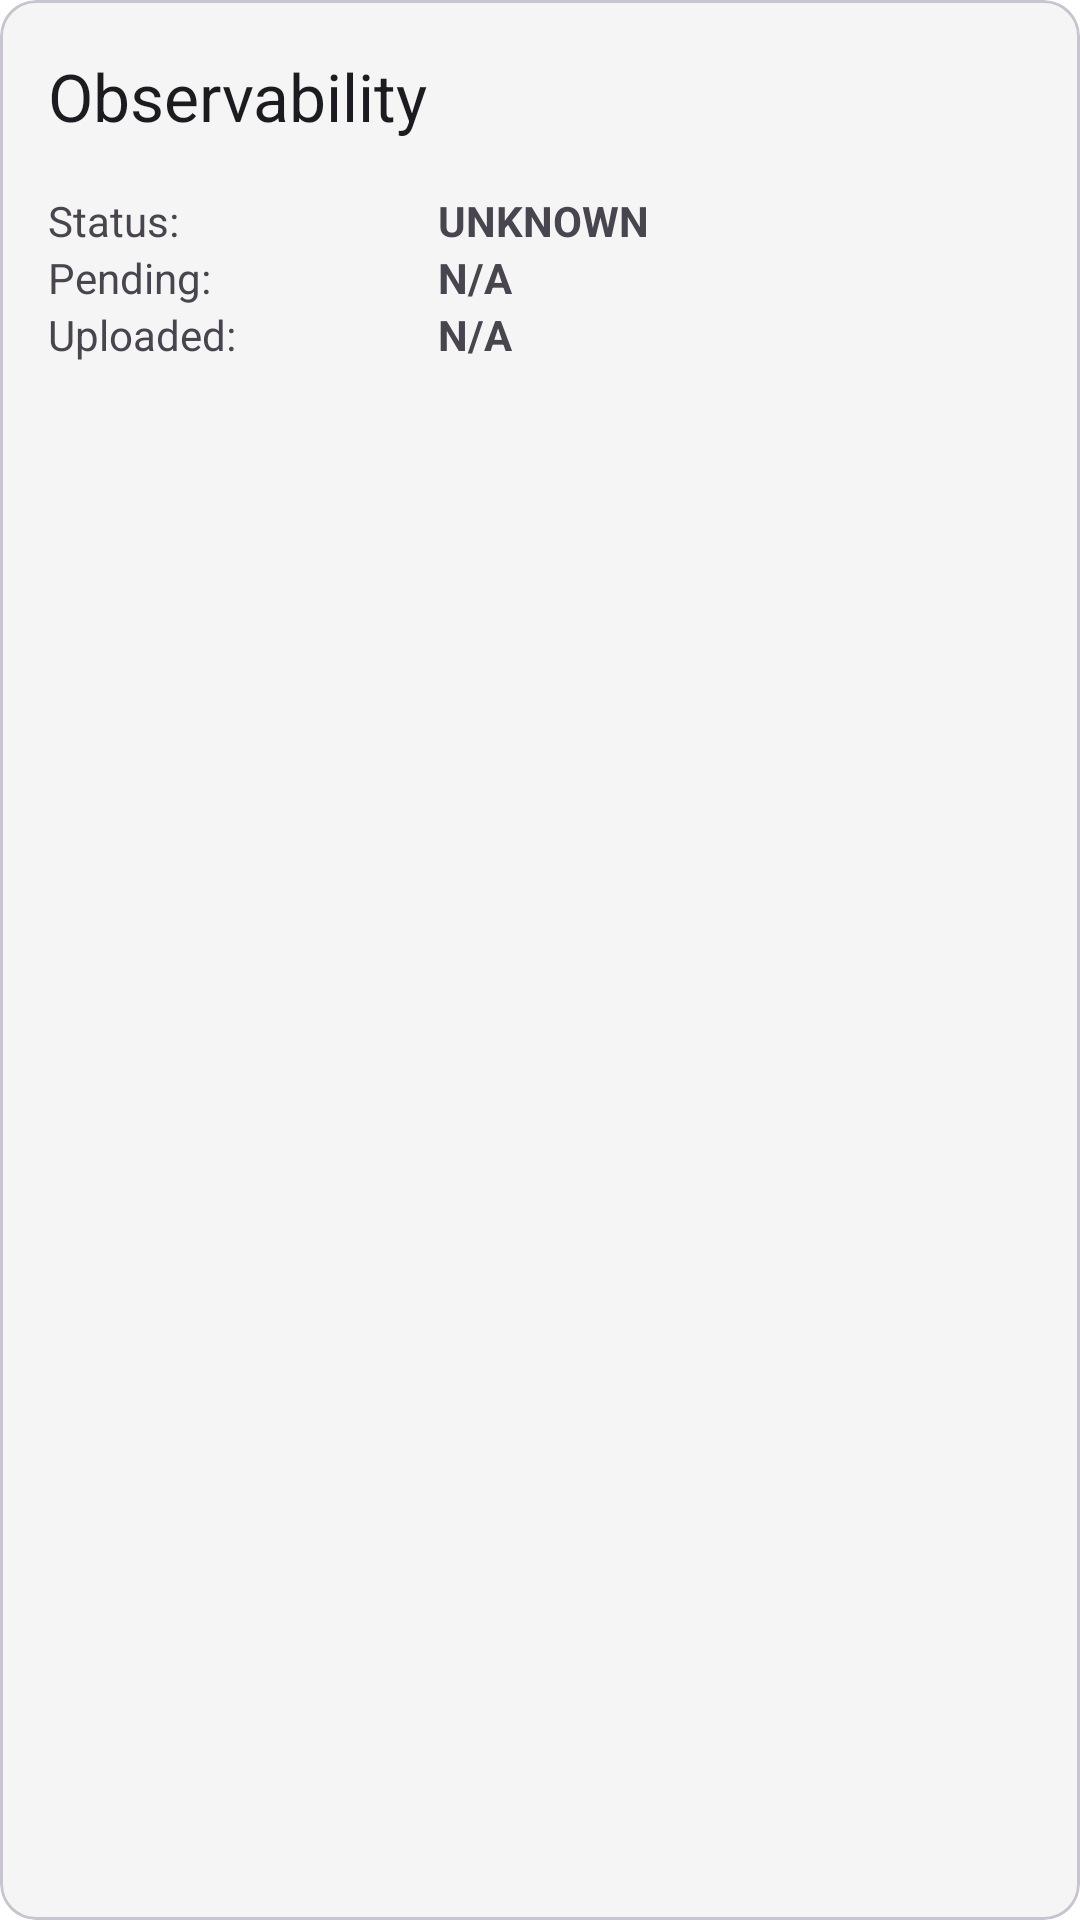

Layout XML and referenced resources for this Android screen:
<!-- AndroidManifest.xml: application theme AppTheme -->
<!-- res/layout/fragment_card_observability.xml -->
<?xml version="1.0" encoding="utf-8"?>
<com.google.android.material.card.MaterialCardView
    xmlns:android="http://schemas.android.com/apk/res/android"
    xmlns:app="http://schemas.android.com/apk/res-auto"
    android:layout_width="match_parent"
    android:layout_height="wrap_content"
    android:layout_marginBottom="16dp">

    <androidx.constraintlayout.widget.ConstraintLayout
        android:layout_width="match_parent"
        android:layout_height="wrap_content"
        android:animateLayoutChanges="true"
        android:paddingBottom="16dp">

        <com.google.android.material.appbar.MaterialToolbar
            android:id="@+id/toolbar"
            android:layout_width="match_parent"
            android:layout_height="wrap_content"
            app:layout_constraintEnd_toEndOf="parent"
            app:layout_constraintStart_toStartOf="parent"
            app:layout_constraintTop_toTopOf="parent"
            app:title="@string/observability_title"/>

        <com.google.android.material.textview.MaterialTextView
            android:id="@+id/mds_status_label"
            android:layout_width="130dp"
            android:layout_height="wrap_content"
            android:layout_marginStart="16dp"
            android:text="@string/observability_status"
            app:layout_constraintStart_toStartOf="parent"
            app:layout_constraintTop_toBottomOf="@+id/toolbar"/>

        <com.google.android.material.textview.MaterialTextView
            android:id="@+id/mds"
            android:layout_width="wrap_content"
            android:layout_height="wrap_content"
            android:text="@string/status_unknown"
            android:textAllCaps="true"
            android:textStyle="bold"
            app:layout_constraintStart_toEndOf="@+id/mds_status_label"
            app:layout_constraintTop_toTopOf="@+id/mds_status_label"/>

        <com.google.android.material.textview.MaterialTextView
            android:id="@+id/mds_pending_label"
            android:layout_width="wrap_content"
            android:layout_height="wrap_content"
            android:text="@string/observability_pending"
            app:layout_constraintStart_toStartOf="@+id/mds_status_label"
            app:layout_constraintTop_toBottomOf="@+id/mds"/>

        <com.google.android.material.textview.MaterialTextView
            android:id="@+id/mds_pending"
            android:layout_width="wrap_content"
            android:layout_height="wrap_content"
            android:text="@string/not_applicable"
            android:textStyle="bold"
            app:layout_constraintStart_toStartOf="@+id/mds"
            app:layout_constraintTop_toTopOf="@+id/mds_pending_label"/>

        <com.google.android.material.textview.MaterialTextView
            android:id="@+id/mds_sent_label"
            android:layout_width="wrap_content"
            android:layout_height="wrap_content"
            android:text="@string/observability_sent"
            app:layout_constraintStart_toStartOf="@+id/mds_status_label"
            app:layout_constraintTop_toBottomOf="@+id/mds_pending"/>

        <com.google.android.material.textview.MaterialTextView
            android:id="@+id/mds_sent"
            android:layout_width="wrap_content"
            android:layout_height="wrap_content"
            android:text="@string/not_applicable"
            android:textStyle="bold"
            app:layout_constraintBottom_toBottomOf="parent"
            app:layout_constraintStart_toStartOf="@+id/mds"
            app:layout_constraintTop_toTopOf="@+id/mds_sent_label"/>

    </androidx.constraintlayout.widget.ConstraintLayout>
</com.google.android.material.card.MaterialCardView>
<!-- resources referenced by this layout -->
<resources>
  <string name="not_applicable">N/A</string>
  <string name="observability_pending">Pending:</string>
  <string name="observability_sent">Uploaded:</string>
  <string name="observability_status">Status:</string>
  <string name="observability_title">Observability</string>
  <string name="status_unknown">UNKNOWN</string>
  <style name="AppTheme" parent="AppTheme.Base" />
  <style name="AppTheme.Base" parent="Theme.Material3.DayNight.NoActionBar">
          <item name="android:windowBackground">@color/colorBackground</item>
          
          <item name="colorPrimary">@color/colorPrimary</item>
          <item name="colorOnPrimary">@color/colorOnPrimary</item>
          
          <item name="colorSecondary">@color/colorSecondary</item>
          <item name="colorSecondaryContainer">@color/colorSecondary</item>
          <item name="colorOnSecondaryContainer">@color/white</item>
          
          <item name="colorSurface">@color/colorSurface</item>
          <item name="colorSurfaceContainer">@color/colorSurfaceContainer</item>
          
          <item name="colorError">@color/colorError</item>
      </style>
  <color name="colorBackground">@color/white</color>
  <color name="colorPrimary">@color/nordicBlue</color>
  <color name="colorOnPrimary">@color/white</color>
  <color name="colorSecondary">@color/nordicLake</color>
  <color name="white">#FFFFFFFF</color>
  <color name="colorSurface">@color/lightGray</color>
  <color name="colorSurfaceContainer">#FFE4EFF2</color>
  <color name="colorError">@color/nordicRed</color>
  <color name="nordicBlue">#FF00A9CE</color>
  <color name="nordicLake">#FF0077C8</color>
  <color name="lightGray">#FFF5F5F5</color>
  <color name="nordicRed">#FFEE2F4E</color>
</resources>
